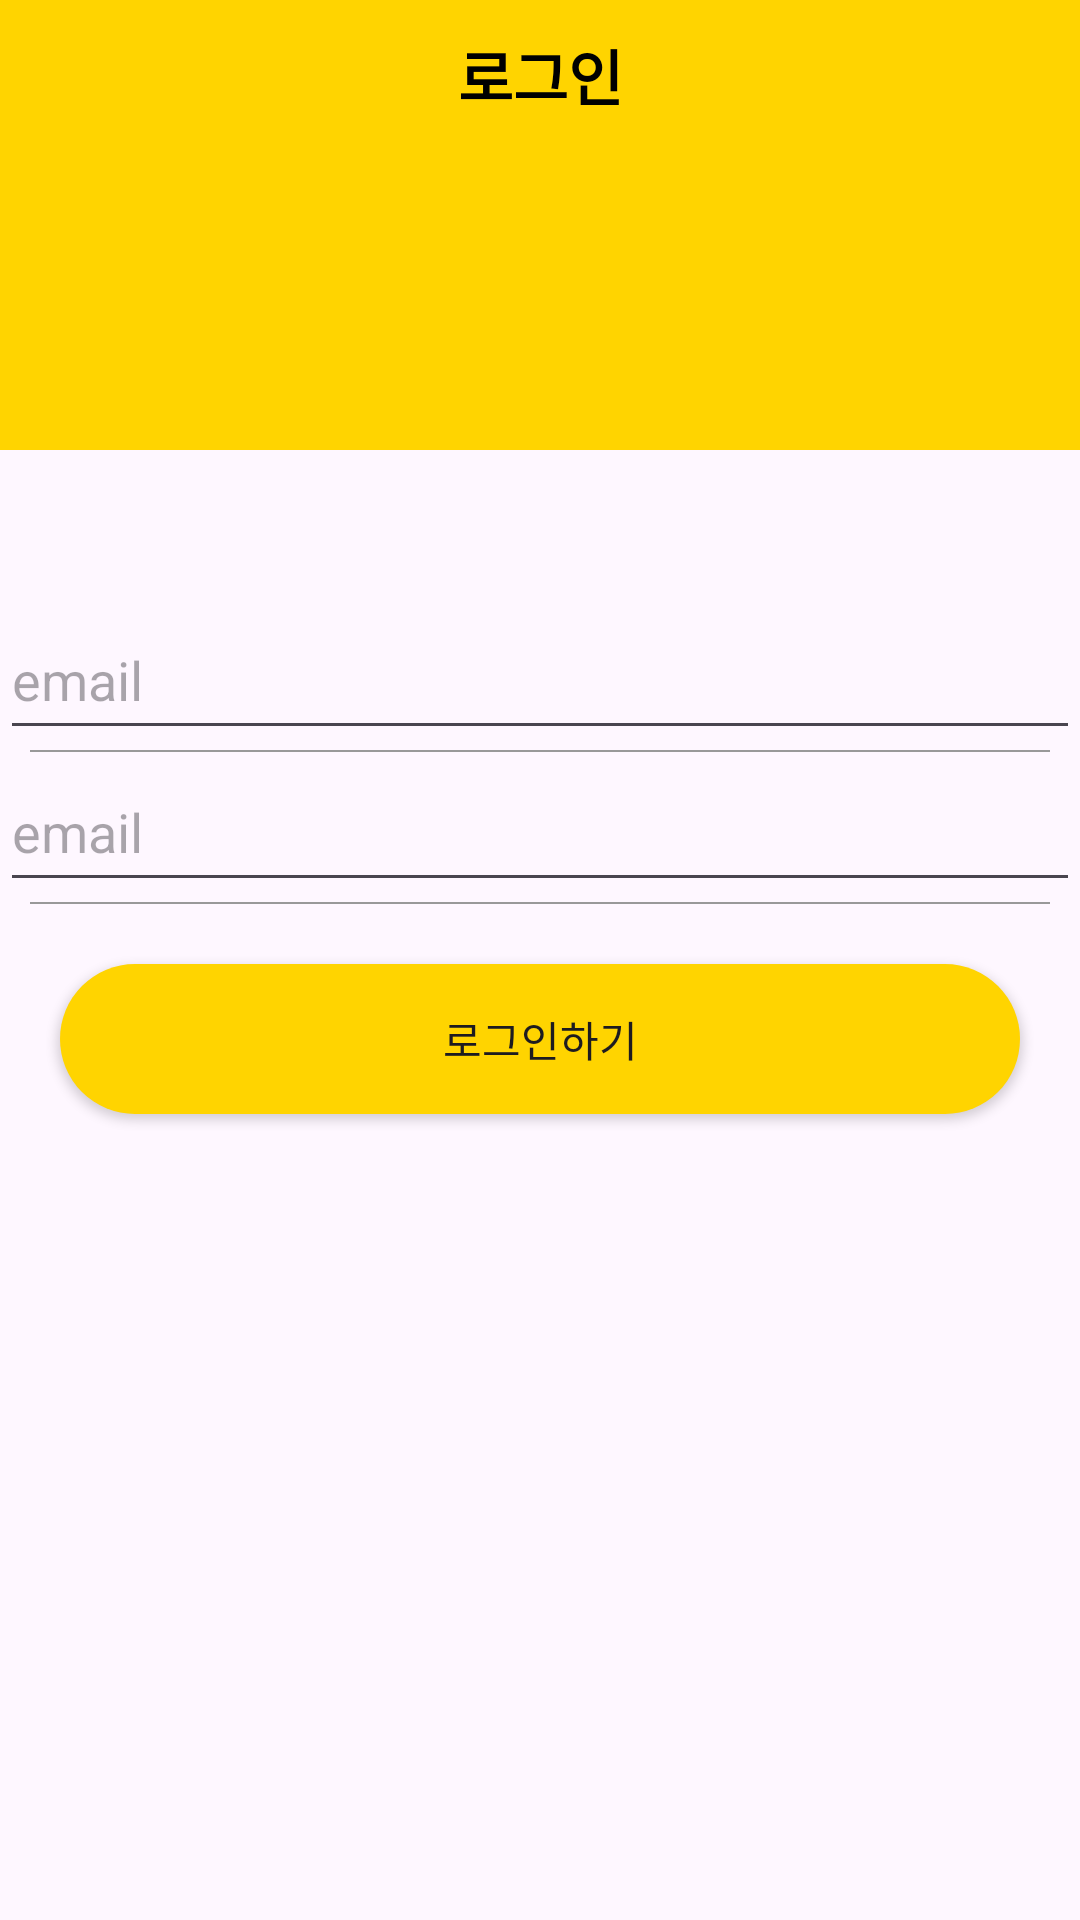

Write the Android layout XML for this screen, with the resource values it uses.
<!-- AndroidManifest.xml: application theme Theme.SoloLifeApp -->
<!-- res/layout/activity_login.xml -->
<?xml version="1.0" encoding="utf-8"?>
<LinearLayout 
    xmlns:android="http://schemas.android.com/apk/res/android"
    xmlns:app="http://schemas.android.com/apk/res-auto"
    xmlns:tools="http://schemas.android.com/tools"
    android:id="@+id/main"
    android:layout_width="match_parent"
    android:layout_height="match_parent"
    android:orientation="vertical"
    tools:context=".auth.LoginActivity">

    <LinearLayout
        android:layout_width="match_parent"
        android:background="@color/mainColor"
        android:layout_height="150dp">

        <TextView
            android:text="로그인"
            android:gravity="center"
            android:textStyle="bold"
            android:textColor="#000000"
            android:textSize="20sp"
            android:layout_width="match_parent"
            android:layout_height="50dp"/>

    </LinearLayout>
    
    <LinearLayout
        android:layout_width="match_parent"
        android:layout_marginTop="50dp"
        android:orientation="vertical"
        android:layout_height="wrap_content">
        
        <EditText
            android:layout_width="match_parent"
            android:layout_height="50dp"
            android:hint="email"
            style="@style/AuthEditText"/>

        
        <LinearLayout
            android:layout_width="match_parent"
            android:background="#999999"
            android:layout_marginLeft="10dp"
             android:layout_marginRight="10dp"
            android:layout_height="0.5dp"/>

        <EditText
            android:layout_width="match_parent"
            android:inputType="textPassword"
            android:layout_height="50dp"
            android:hint="email"
            style="@style/AuthEditText"/>

         <LinearLayout
            android:layout_width="match_parent"
            android:background="#999999"
            android:layout_marginLeft="10dp"
            android:layout_marginRight="10dp"
            android:layout_height="0.5dp"/>

        <Button
            android:layout_margin="20dp"
            android:background="@drawable/background_radius_yellow"
            android:text="로그인하기"
            android:layout_width="match_parent"
            android:layout_height="50dp"/>


        
    </LinearLayout>


</LinearLayout>
<!-- resources referenced by this layout -->
<resources>
  <color name="mainColor">#ffd400</color>
  <!-- drawable background_radius_yellow (drawable) -->
  <?xml version="1.0" encoding="utf-8"?>
  <shape xmlns:android="http://schemas.android.com/apk/res/android"
      android:padding="10dp"
      android:shape="rectangle"  >
      <solid android:color="#ffd400"></solid>
      <corners
          android:bottomLeftRadius="30dp"
          android:bottomRightRadius="30dp"
          android:topLeftRadius="30dp"
          android:topRightRadius="30dp" />
  </shape>
  <style name="Theme.SoloLifeApp" parent="Base.Theme.SoloLifeApp" />
  <style name="Base.Theme.SoloLifeApp" parent="Theme.Material3.DayNight.NoActionBar">
          
          
          <item name="windowNoTitle">true</item>
          <item name="colorPrimaryVariant">@color/mainColor</item>
          <item name="android:statusBarColor">@color/mainColor</item> 
  
  
      </style>
</resources>
